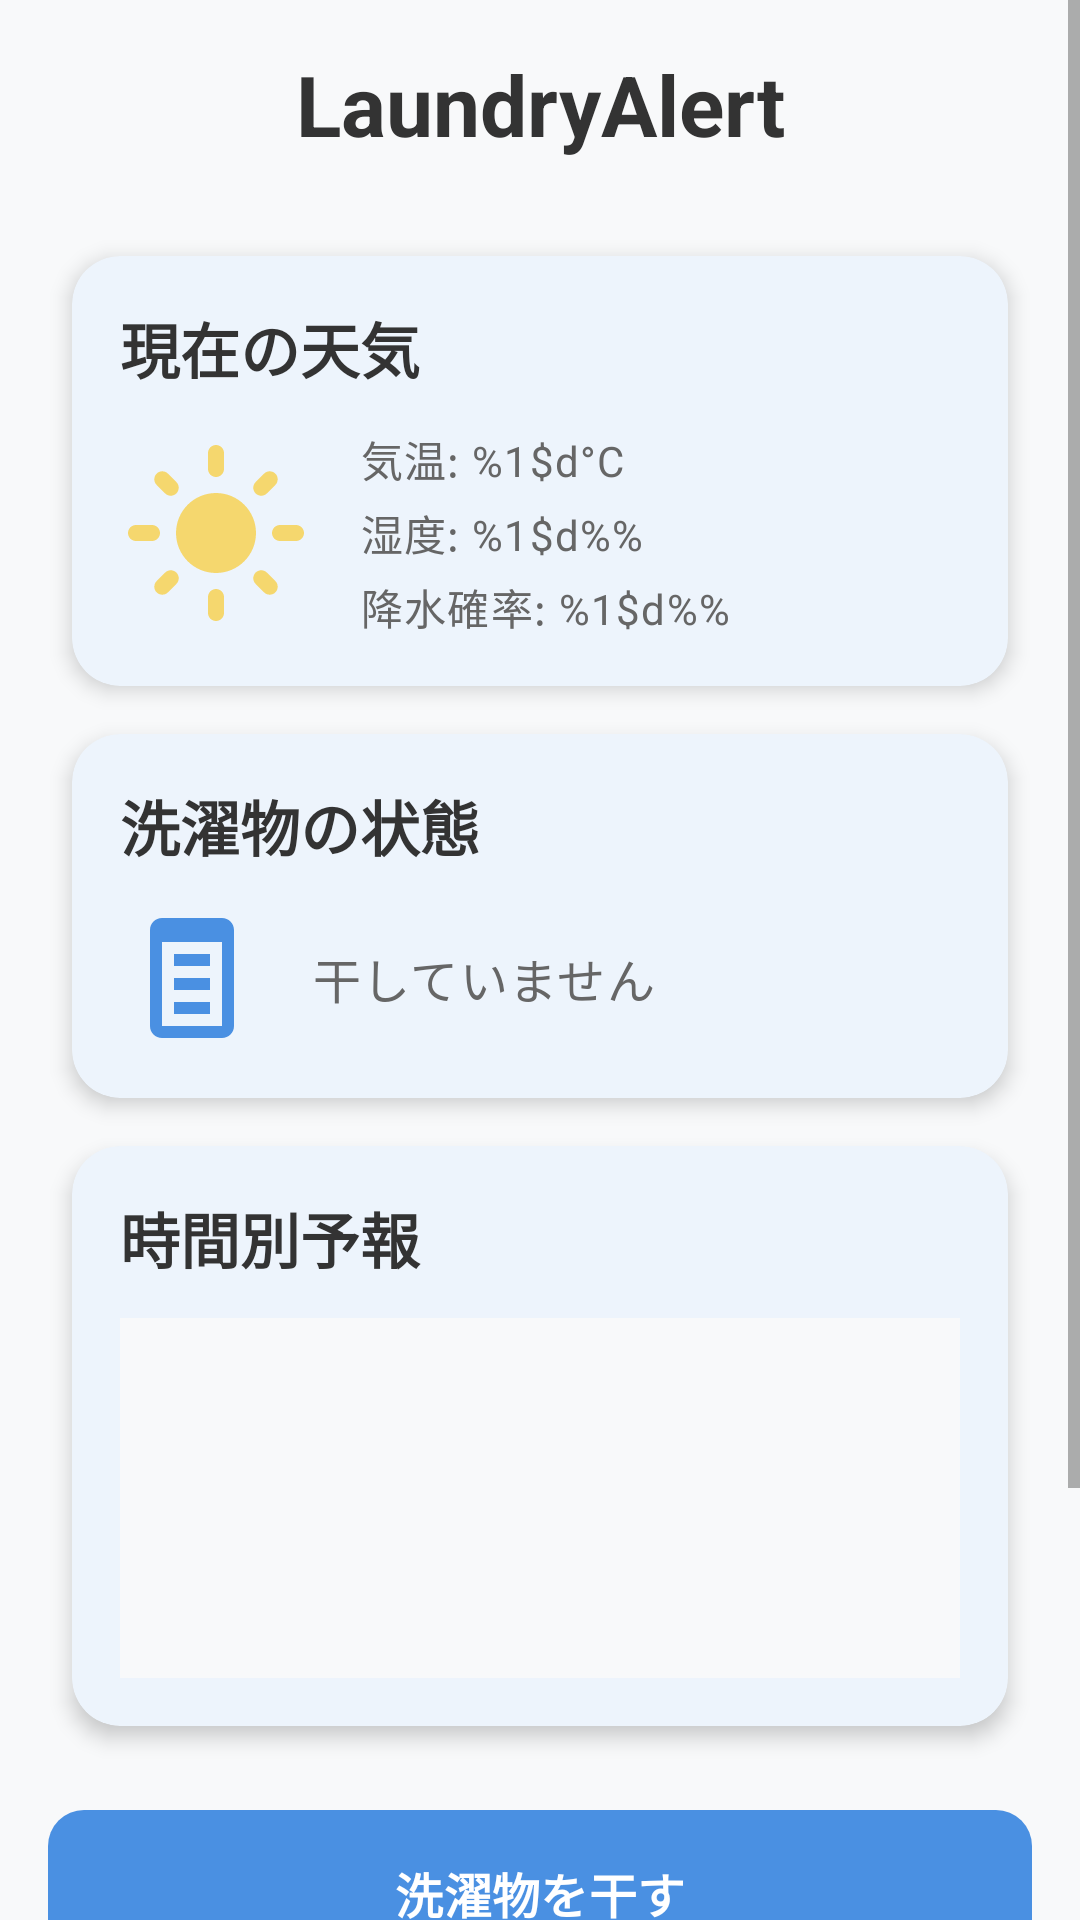

Write the Android layout XML for this screen, with the resource values it uses.
<!-- AndroidManifest.xml: activity theme Theme.LaundryAlert -->
<!-- res/layout/activity_main.xml -->
<?xml version="1.0" encoding="utf-8"?>
<ScrollView xmlns:android="http://schemas.android.com/apk/res/android"
    xmlns:app="http://schemas.android.com/apk/res-auto"
    xmlns:tools="http://schemas.android.com/tools"
    android:layout_width="match_parent"
    android:layout_height="match_parent"
    android:background="@color/background_gray"
    tools:context=".MainActivity">

    <LinearLayout
        android:layout_width="match_parent"
        android:layout_height="wrap_content"
        android:orientation="vertical"
        android:padding="16dp">

        
        <TextView
            android:layout_width="match_parent"
            android:layout_height="wrap_content"
            android:text="@string/app_name"
            android:textAppearance="@style/TextAppearance.LaundryAlert.Headline"
            android:gravity="center"
            android:layout_marginBottom="24dp" />

        
        <com.google.android.material.card.MaterialCardView
            style="@style/Widget.LaundryAlert.Card"
            android:layout_width="match_parent"
            android:layout_height="wrap_content">

            <LinearLayout
                android:layout_width="match_parent"
                android:layout_height="wrap_content"
                android:orientation="vertical"
                android:padding="16dp">

                <TextView
                    android:layout_width="match_parent"
                    android:layout_height="wrap_content"
                    android:text="@string/current_weather"
                    android:textAppearance="@style/TextAppearance.LaundryAlert.Title"
                    android:layout_marginBottom="12dp" />

                <LinearLayout
                    android:layout_width="match_parent"
                    android:layout_height="wrap_content"
                    android:orientation="horizontal"
                    android:gravity="center_vertical">

                    
                    <ImageView
                        android:id="@+id/weatherIcon"
                        android:layout_width="64dp"
                        android:layout_height="64dp"
                        android:src="@drawable/ic_sunny"
                        android:layout_marginEnd="16dp"
                        tools:ignore="ContentDescription" />

                    <LinearLayout
                        android:layout_width="0dp"
                        android:layout_height="wrap_content"
                        android:layout_weight="1"
                        android:orientation="vertical">

                        <TextView
                            android:id="@+id/temperatureText"
                            android:layout_width="wrap_content"
                            android:layout_height="wrap_content"
                            android:text="@string/temperature"
                            android:textAppearance="@style/TextAppearance.LaundryAlert.Body"
                            android:layout_marginBottom="4dp"
                            tools:text="気温: 25°C" />

                        <TextView
                            android:id="@+id/humidityText"
                            android:layout_width="wrap_content"
                            android:layout_height="wrap_content"
                            android:text="@string/humidity"
                            android:textAppearance="@style/TextAppearance.LaundryAlert.Body"
                            android:layout_marginBottom="4dp"
                            tools:text="湿度: 60%" />

                        <TextView
                            android:id="@+id/precipitationText"
                            android:layout_width="wrap_content"
                            android:layout_height="wrap_content"
                            android:text="@string/precipitation"
                            android:textAppearance="@style/TextAppearance.LaundryAlert.Body"
                            tools:text="降水確率: 20%" />

                    </LinearLayout>

                </LinearLayout>

            </LinearLayout>

        </com.google.android.material.card.MaterialCardView>

        
        <com.google.android.material.card.MaterialCardView
            style="@style/Widget.LaundryAlert.Card"
            android:layout_width="match_parent"
            android:layout_height="wrap_content">

            <LinearLayout
                android:layout_width="match_parent"
                android:layout_height="wrap_content"
                android:orientation="vertical"
                android:padding="16dp">

                <TextView
                    android:layout_width="match_parent"
                    android:layout_height="wrap_content"
                    android:text="@string/laundry_status"
                    android:textAppearance="@style/TextAppearance.LaundryAlert.Title"
                    android:layout_marginBottom="12dp" />

                <LinearLayout
                    android:layout_width="match_parent"
                    android:layout_height="wrap_content"
                    android:orientation="horizontal"
                    android:gravity="center_vertical">

                    
                    <ImageView
                        android:id="@+id/laundryIcon"
                        android:layout_width="48dp"
                        android:layout_height="48dp"
                        android:src="@drawable/ic_laundry_basket"
                        android:layout_marginEnd="16dp"
                        tools:ignore="ContentDescription" />

                    <TextView
                        android:id="@+id/laundryStatusText"
                        android:layout_width="0dp"
                        android:layout_height="wrap_content"
                        android:layout_weight="1"
                        android:text="@string/not_hanging"
                        android:textAppearance="@style/TextAppearance.LaundryAlert.Body"
                        android:textSize="16sp" />

                </LinearLayout>

            </LinearLayout>

        </com.google.android.material.card.MaterialCardView>

        
        <com.google.android.material.card.MaterialCardView
            style="@style/Widget.LaundryAlert.Card"
            android:layout_width="match_parent"
            android:layout_height="wrap_content">

            <LinearLayout
                android:layout_width="match_parent"
                android:layout_height="wrap_content"
                android:orientation="vertical"
                android:padding="16dp">

                <TextView
                    android:layout_width="match_parent"
                    android:layout_height="wrap_content"
                    android:text="@string/hourly_forecast"
                    android:textAppearance="@style/TextAppearance.LaundryAlert.Title"
                    android:layout_marginBottom="12dp" />

                
                <View
                    android:id="@+id/forecastChart"
                    android:layout_width="match_parent"
                    android:layout_height="120dp"
                    android:background="@color/background_gray" />

            </LinearLayout>

        </com.google.android.material.card.MaterialCardView>

        
        <LinearLayout
            android:layout_width="match_parent"
            android:layout_height="wrap_content"
            android:orientation="vertical"
            android:layout_marginTop="16dp">

            <com.google.android.material.button.MaterialButton
                android:id="@+id/hangLaundryButton"
                style="@style/Widget.LaundryAlert.Button.Primary"
                android:layout_width="match_parent"
                android:layout_height="wrap_content"
                android:text="@string/hang_laundry"
                android:layout_marginBottom="12dp" />

            <com.google.android.material.button.MaterialButton
                android:id="@+id/bringInButton"
                style="@style/Widget.LaundryAlert.Button.Warning"
                android:layout_width="match_parent"
                android:layout_height="wrap_content"
                android:text="@string/bring_in_laundry" />

        </LinearLayout>

        
        <LinearLayout
            android:layout_width="match_parent"
            android:layout_height="wrap_content"
            android:orientation="horizontal"
            android:layout_marginTop="24dp">

            <com.google.android.material.button.MaterialButton
                android:id="@+id/settingsButton"
                style="@style/Widget.Material3.Button.OutlinedButton"
                android:layout_width="0dp"
                android:layout_height="wrap_content"
                android:layout_weight="1"
                android:text="@string/settings"
                android:layout_marginEnd="8dp" />

            <com.google.android.material.button.MaterialButton
                android:id="@+id/historyButton"
                style="@style/Widget.Material3.Button.OutlinedButton"
                android:layout_width="0dp"
                android:layout_height="wrap_content"
                android:layout_weight="1"
                android:text="履歴"
                android:layout_marginStart="8dp" />

        </LinearLayout>

    </LinearLayout>

</ScrollView>
<!-- resources referenced by this layout -->
<resources>
  <color name="background_gray">#F8F9FA</color>
  <!-- drawable ic_laundry_basket (drawable) -->
  <?xml version="1.0" encoding="utf-8"?>
  <vector xmlns:android="http://schemas.android.com/apk/res/android"
      android:width="24dp"
      android:height="24dp"
      android:viewportWidth="24"
      android:viewportHeight="24">
      <path
          android:fillColor="@color/primary_blue"
          android:pathData="M17,2H7C5.9,2 5,2.9 5,4v16c0,1.1 0.9,2 2,2h10c1.1,0 2,-0.9 2,-2V4C19,2.9 18.1,2 17,2zM17,20H7V6h10V20zM9,8h6v2H9V8zM9,12h6v2H9V12zM9,16h6v2H9V16z" />
  </vector>
  <string name="app_name">LaundryAlert</string>
  <string name="bring_in_laundry">取り込む</string>
  <string name="current_weather">現在の天気</string>
  <string name="hang_laundry">洗濯物を干す</string>
  <string name="hourly_forecast">時間別予報</string>
  <string name="humidity">湿度: %1$d%%</string>
  <string name="laundry_status">洗濯物の状態</string>
  <string name="not_hanging">干していません</string>
  <string name="precipitation">降水確率: %1$d%%</string>
  <string name="settings">設定</string>
  <string name="temperature">気温: %1$d°C</string>
  <style name="TextAppearance.LaundryAlert.Body" parent="TextAppearance.Material3.BodyLarge">
          <item name="android:textColor">@color/text_light</item>
          <item name="android:textSize">14sp</item>
      </style>
  <style name="TextAppearance.LaundryAlert.Headline" parent="TextAppearance.Material3.HeadlineMedium">
          <item name="android:textColor">@color/text_dark</item>
          <item name="android:textSize">28sp</item>
          <item name="android:textStyle">bold</item>
      </style>
  <style name="TextAppearance.LaundryAlert.Title" parent="TextAppearance.Material3.TitleLarge">
          <item name="android:textColor">@color/text_dark</item>
          <item name="android:textSize">20sp</item>
          <item name="android:textStyle">bold</item>
      </style>
  <style name="Widget.LaundryAlert.Button.Primary" parent="Widget.LaundryAlert.Button">
          <item name="backgroundTint">@color/primary_blue</item>
          <item name="android:textColor">@color/text_white</item>
      </style>
  <style name="Widget.LaundryAlert.Button.Warning" parent="Widget.LaundryAlert.Button">
          <item name="backgroundTint">@color/warning_orange</item>
          <item name="android:textColor">@color/text_white</item>
      </style>
  <style name="Widget.LaundryAlert.Card" parent="Widget.Material3.CardView.Elevated">
          <item name="cardCornerRadius">16dp</item>
          <item name="cardElevation">4dp</item>
          <item name="android:layout_margin">8dp</item>
          <item name="cardBackgroundColor">@color/background_card</item>
      </style>
  <color name="primary_blue">#4A90E2</color>
  <color name="sunny_yellow">#F5D76E</color>
  <color name="text_light">#666666</color>
  <color name="text_dark">#333333</color>
  <style name="Widget.LaundryAlert.Button" parent="Widget.Material3.Button">
          <item name="android:textSize">16sp</item>
          <item name="android:textStyle">bold</item>
          <item name="android:paddingTop">16dp</item>
          <item name="android:paddingBottom">16dp</item>
          <item name="android:paddingStart">24dp</item>
          <item name="android:paddingEnd">24dp</item>
          <item name="cornerRadius">12dp</item>
      </style>
  <color name="text_white">#FFFFFF</color>
  <color name="warning_orange">#FF9800</color>
  <color name="background_card">#FFFFFF</color>
  <color name="primary_blue_dark">#3A7BC8</color>
  <color name="accent_blue">#7BB3F0</color>
  <color name="rain_blue">#5A9FD4</color>
  <color name="background_white">#FFFFFF</color>
</resources>
